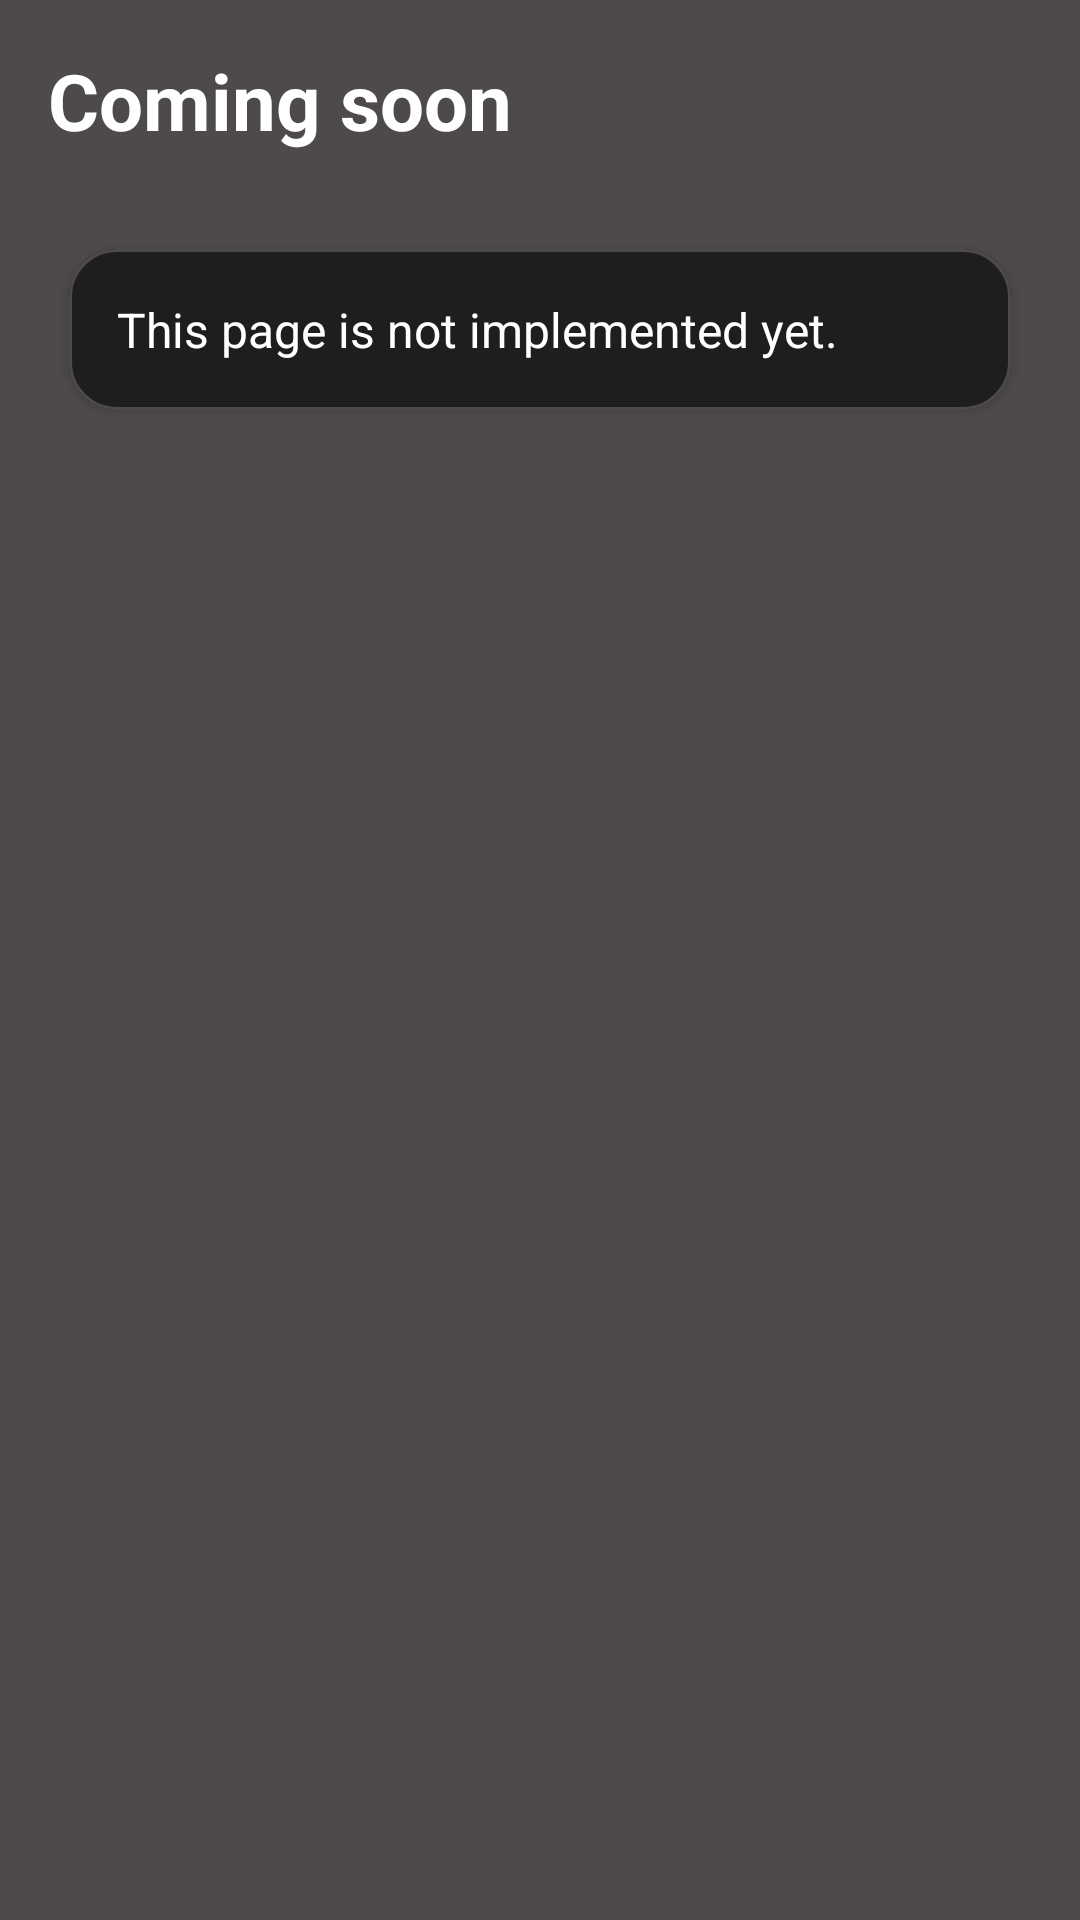

This screen was rendered from an Android layout file. Write that file and the resources it references.
<!-- AndroidManifest.xml: application theme Theme.TaxiMobile -->
<!-- res/layout/activity_placeholder.xml -->
<?xml version="1.0" encoding="utf-8"?>
<androidx.constraintlayout.widget.ConstraintLayout
    xmlns:android="http://schemas.android.com/apk/res/android"
    xmlns:app="http://schemas.android.com/apk/res-auto"
    android:layout_width="match_parent"
    android:layout_height="match_parent"
    android:background="@color/background">

    <TextView
        android:id="@+id/tvPlaceholderTitle"
        android:layout_width="wrap_content"
        android:layout_height="wrap_content"
        android:text="@string/placeholder_title"
        android:textSize="26sp"
        android:textColor="@color/white"
        android:textStyle="bold"
        android:padding="16dp"
        app:layout_constraintTop_toTopOf="parent"
        app:layout_constraintStart_toStartOf="parent" />

    <com.google.android.material.card.MaterialCardView
        android:layout_width="0dp"
        android:layout_height="wrap_content"
        android:layout_marginHorizontal="16dp"
        android:layout_marginTop="8dp"
        app:cardCornerRadius="16dp"
        app:cardElevation="2dp"
        app:cardUseCompatPadding="true"
        app:cardBackgroundColor="@color/bg_card"
        app:strokeWidth="1dp"
        app:strokeColor="@color/background"
        app:layout_constraintTop_toBottomOf="@id/tvPlaceholderTitle"
        app:layout_constraintStart_toStartOf="parent"
        app:layout_constraintEnd_toEndOf="parent">

        <TextView
            android:id="@+id/tvPlaceholderBody"
            android:layout_width="match_parent"
            android:layout_height="wrap_content"
            android:padding="16dp"
            android:text="@string/placeholder_not_implemented"
            android:textColor="@color/white"
            android:textSize="16sp" />

    </com.google.android.material.card.MaterialCardView>

</androidx.constraintlayout.widget.ConstraintLayout>
<!-- resources referenced by this layout -->
<resources>
  <color name="background">#4E4A4A</color>
  <color name="bg_card">#1E1E1E</color>
  <color name="white">#FFFFFFFF</color>
  <string name="placeholder_not_implemented">This page is not implemented yet.</string>
  <string name="placeholder_title">Coming soon</string>
  <style name="Theme.TaxiMobile" parent="Base.Theme.TaxiMobile" />
  <style name="Base.Theme.TaxiMobile" parent="Theme.Material3.DayNight.NoActionBar">
          
          
      </style>
</resources>
